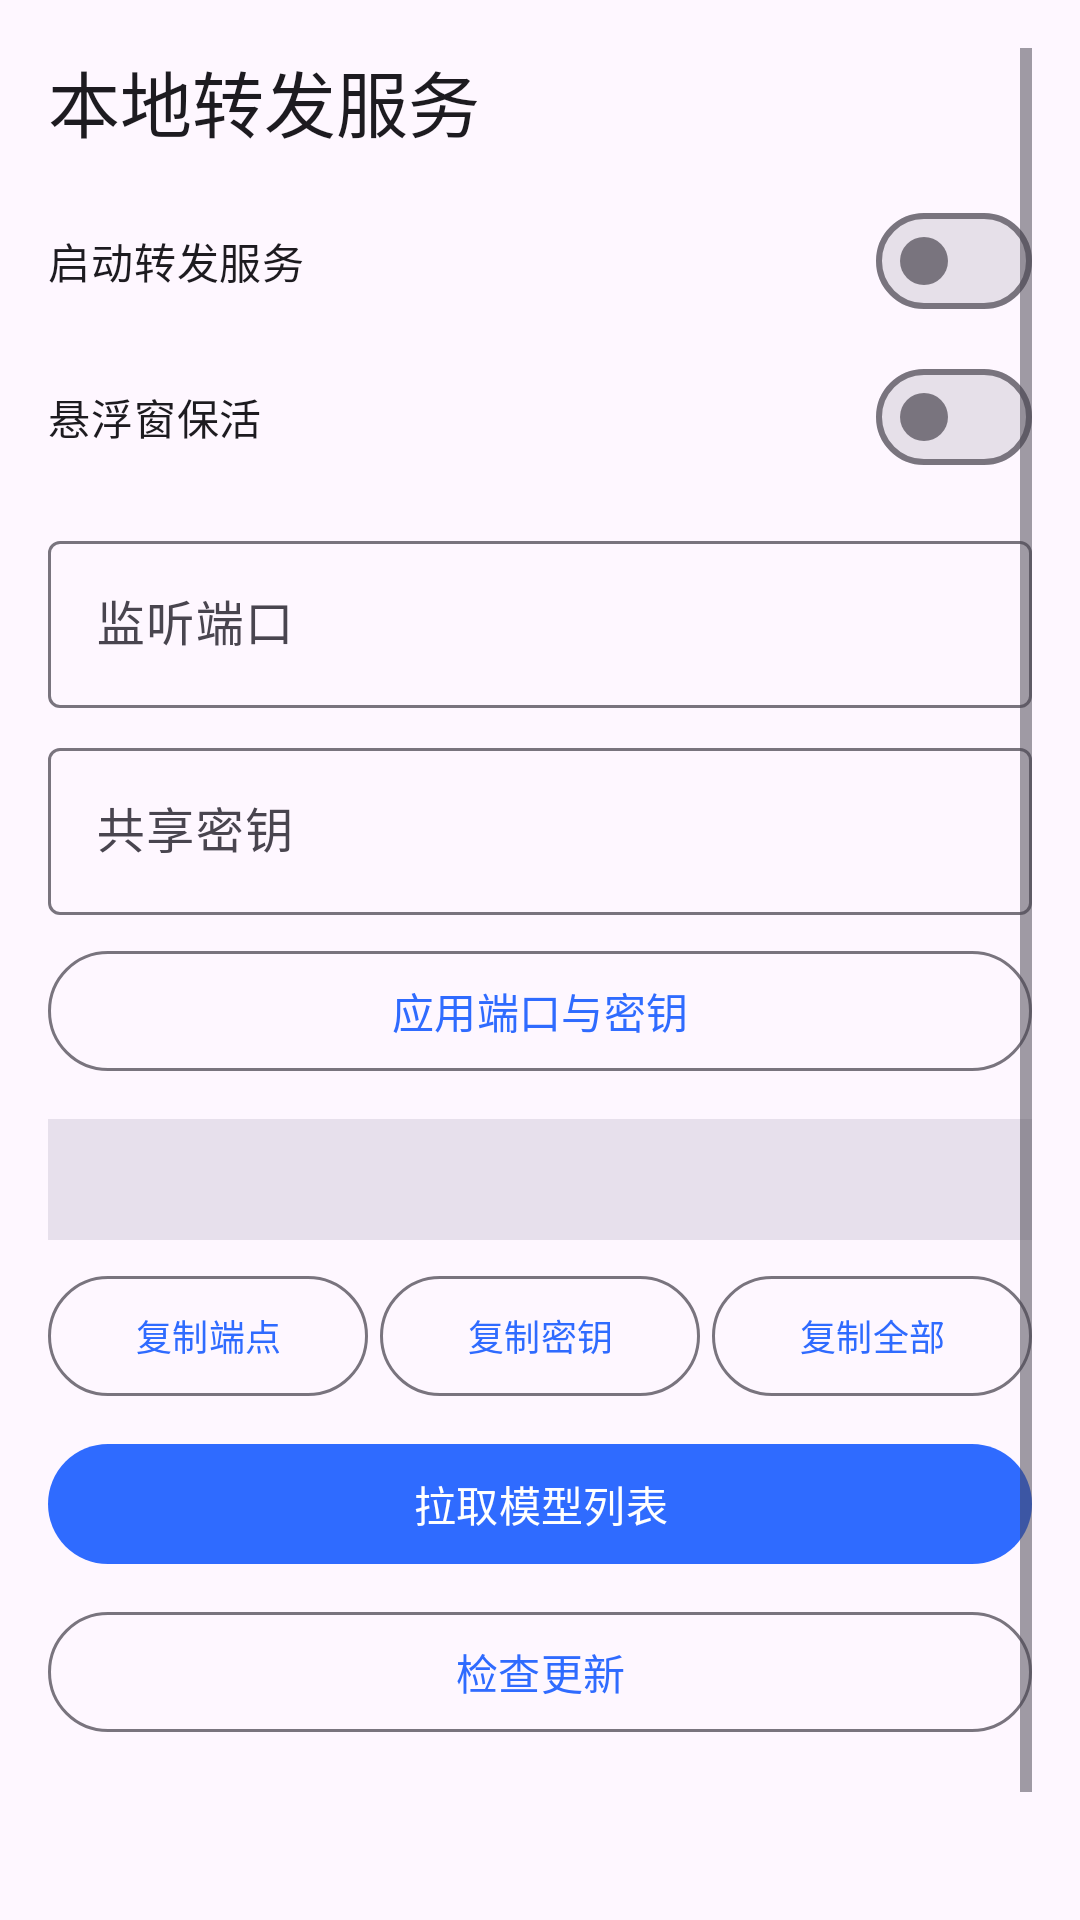

Layout XML and referenced resources for this Android screen:
<!-- AndroidManifest.xml: application theme Theme.WbHub -->
<!-- res/layout/fragment_api_platform.xml -->
<?xml version="1.0" encoding="utf-8"?>
<ScrollView xmlns:android="http://schemas.android.com/apk/res/android"
    android:layout_width="match_parent"
    android:layout_height="match_parent"
    android:padding="16dp">

    <LinearLayout
        android:layout_width="match_parent"
        android:layout_height="wrap_content"
        android:orientation="vertical">

        <TextView
            android:layout_width="wrap_content"
            android:layout_height="wrap_content"
            android:text="@string/platform_title"
            android:textAppearance="?attr/textAppearanceHeadlineSmall" />

        <com.google.android.material.materialswitch.MaterialSwitch
            android:id="@+id/switch_service"
            android:layout_width="match_parent"
            android:layout_height="wrap_content"
            android:layout_marginTop="12dp"
            android:text="@string/platform_enable" />

        <com.google.android.material.materialswitch.MaterialSwitch
            android:id="@+id/switch_overlay"
            android:layout_width="match_parent"
            android:layout_height="wrap_content"
            android:layout_marginTop="4dp"
            android:text="@string/platform_overlay" />

        <com.google.android.material.textfield.TextInputLayout
            android:layout_width="match_parent"
            android:layout_height="wrap_content"
            android:layout_marginTop="12dp"
            android:hint="@string/platform_port">

            <com.google.android.material.textfield.TextInputEditText
                android:id="@+id/input_port"
                android:layout_width="match_parent"
                android:layout_height="wrap_content"
                android:inputType="number" />
        </com.google.android.material.textfield.TextInputLayout>

        <com.google.android.material.textfield.TextInputLayout
            android:layout_width="match_parent"
            android:layout_height="wrap_content"
            android:layout_marginTop="8dp"
            android:hint="@string/platform_secret">

            <com.google.android.material.textfield.TextInputEditText
                android:id="@+id/input_secret"
                android:layout_width="match_parent"
                android:layout_height="wrap_content"
                android:inputType="text" />
        </com.google.android.material.textfield.TextInputLayout>

        <com.google.android.material.button.MaterialButton
            android:id="@+id/btn_apply"
            style="@style/Widget.Material3.Button.OutlinedButton"
            android:layout_width="match_parent"
            android:layout_height="wrap_content"
            android:layout_marginTop="8dp"
            android:text="@string/platform_apply" />

        <TextView
            android:id="@+id/endpoint_info"
            android:layout_width="match_parent"
            android:layout_height="wrap_content"
            android:layout_marginTop="12dp"
            android:fontFamily="monospace"
            android:padding="12dp"
            android:background="?attr/colorSurfaceVariant"
            android:textAppearance="?attr/textAppearanceBodySmall" />

        <LinearLayout
            android:layout_width="match_parent"
            android:layout_height="wrap_content"
            android:layout_marginTop="8dp"
            android:orientation="horizontal">

            <com.google.android.material.button.MaterialButton
                android:id="@+id/btn_copy_endpoint"
                style="@style/Widget.Material3.Button.OutlinedButton"
                android:layout_width="0dp"
                android:layout_height="wrap_content"
                android:layout_weight="1"
                android:insetLeft="0dp"
                android:insetRight="0dp"
                android:text="@string/platform_copy_endpoint"
                android:textSize="12sp" />

            <com.google.android.material.button.MaterialButton
                android:id="@+id/btn_copy_secret"
                style="@style/Widget.Material3.Button.OutlinedButton"
                android:layout_width="0dp"
                android:layout_height="wrap_content"
                android:layout_marginStart="4dp"
                android:layout_weight="1"
                android:insetLeft="0dp"
                android:insetRight="0dp"
                android:text="@string/platform_copy_secret"
                android:textSize="12sp" />

            <com.google.android.material.button.MaterialButton
                android:id="@+id/btn_copy_all"
                style="@style/Widget.Material3.Button.OutlinedButton"
                android:layout_width="0dp"
                android:layout_height="wrap_content"
                android:layout_marginStart="4dp"
                android:layout_weight="1"
                android:insetLeft="0dp"
                android:insetRight="0dp"
                android:text="@string/platform_copy_all"
                android:textSize="12sp" />
        </LinearLayout>

        <com.google.android.material.button.MaterialButton
            android:id="@+id/btn_models"
            android:layout_width="match_parent"
            android:layout_height="wrap_content"
            android:layout_marginTop="8dp"
            android:text="@string/platform_models" />

        <com.google.android.material.button.MaterialButton
            android:id="@+id/btn_update"
            style="@style/Widget.Material3.Button.OutlinedButton"
            android:layout_width="match_parent"
            android:layout_height="wrap_content"
            android:layout_marginTop="8dp"
            android:text="@string/platform_check_update" />

        <TextView
            android:id="@+id/update_info"
            android:layout_width="match_parent"
            android:layout_height="wrap_content"
            android:layout_marginTop="8dp"
            android:textAppearance="?attr/textAppearanceBodySmall" />

        <TextView
            android:layout_width="wrap_content"
            android:layout_height="wrap_content"
            android:layout_marginTop="16dp"
            android:text="@string/platform_log_title"
            android:textAppearance="?attr/textAppearanceTitleMedium" />

        <TextView
            android:id="@+id/log_view"
            android:layout_width="match_parent"
            android:layout_height="wrap_content"
            android:layout_marginTop="8dp"
            android:fontFamily="monospace"
            android:textColor="@color/log_text"
            android:textAppearance="?attr/textAppearanceBodySmall"
            android:textIsSelectable="true" />

    </LinearLayout>
</ScrollView>
<!-- resources referenced by this layout -->
<resources>
  <color name="log_text">#4A5568</color>
  <string name="platform_apply">应用端口与密钥</string>
  <string name="platform_check_update">检查更新</string>
  <string name="platform_copy_all">复制全部</string>
  <string name="platform_copy_endpoint">复制端点</string>
  <string name="platform_copy_secret">复制密钥</string>
  <string name="platform_enable">启动转发服务</string>
  <string name="platform_log_title">调用日志</string>
  <string name="platform_models">拉取模型列表</string>
  <string name="platform_overlay">悬浮窗保活</string>
  <string name="platform_port">监听端口</string>
  <string name="platform_secret">共享密钥</string>
  <string name="platform_title">本地转发服务</string>
  <style name="Theme.WbHub" parent="Theme.Material3.DayNight.NoActionBar">
          <item name="colorPrimary">@color/brand_primary</item>
          <item name="colorOnPrimary">@color/brand_on_primary</item>
          <item name="colorSecondary">@color/brand_secondary</item>
          <item name="android:statusBarColor" tools:targetApi="21">@color/brand_primary</item>
      </style>
  <color name="brand_primary">#2F6BFF</color>
  <color name="brand_on_primary">#FFFFFF</color>
  <color name="brand_secondary">#12B886</color>
</resources>
